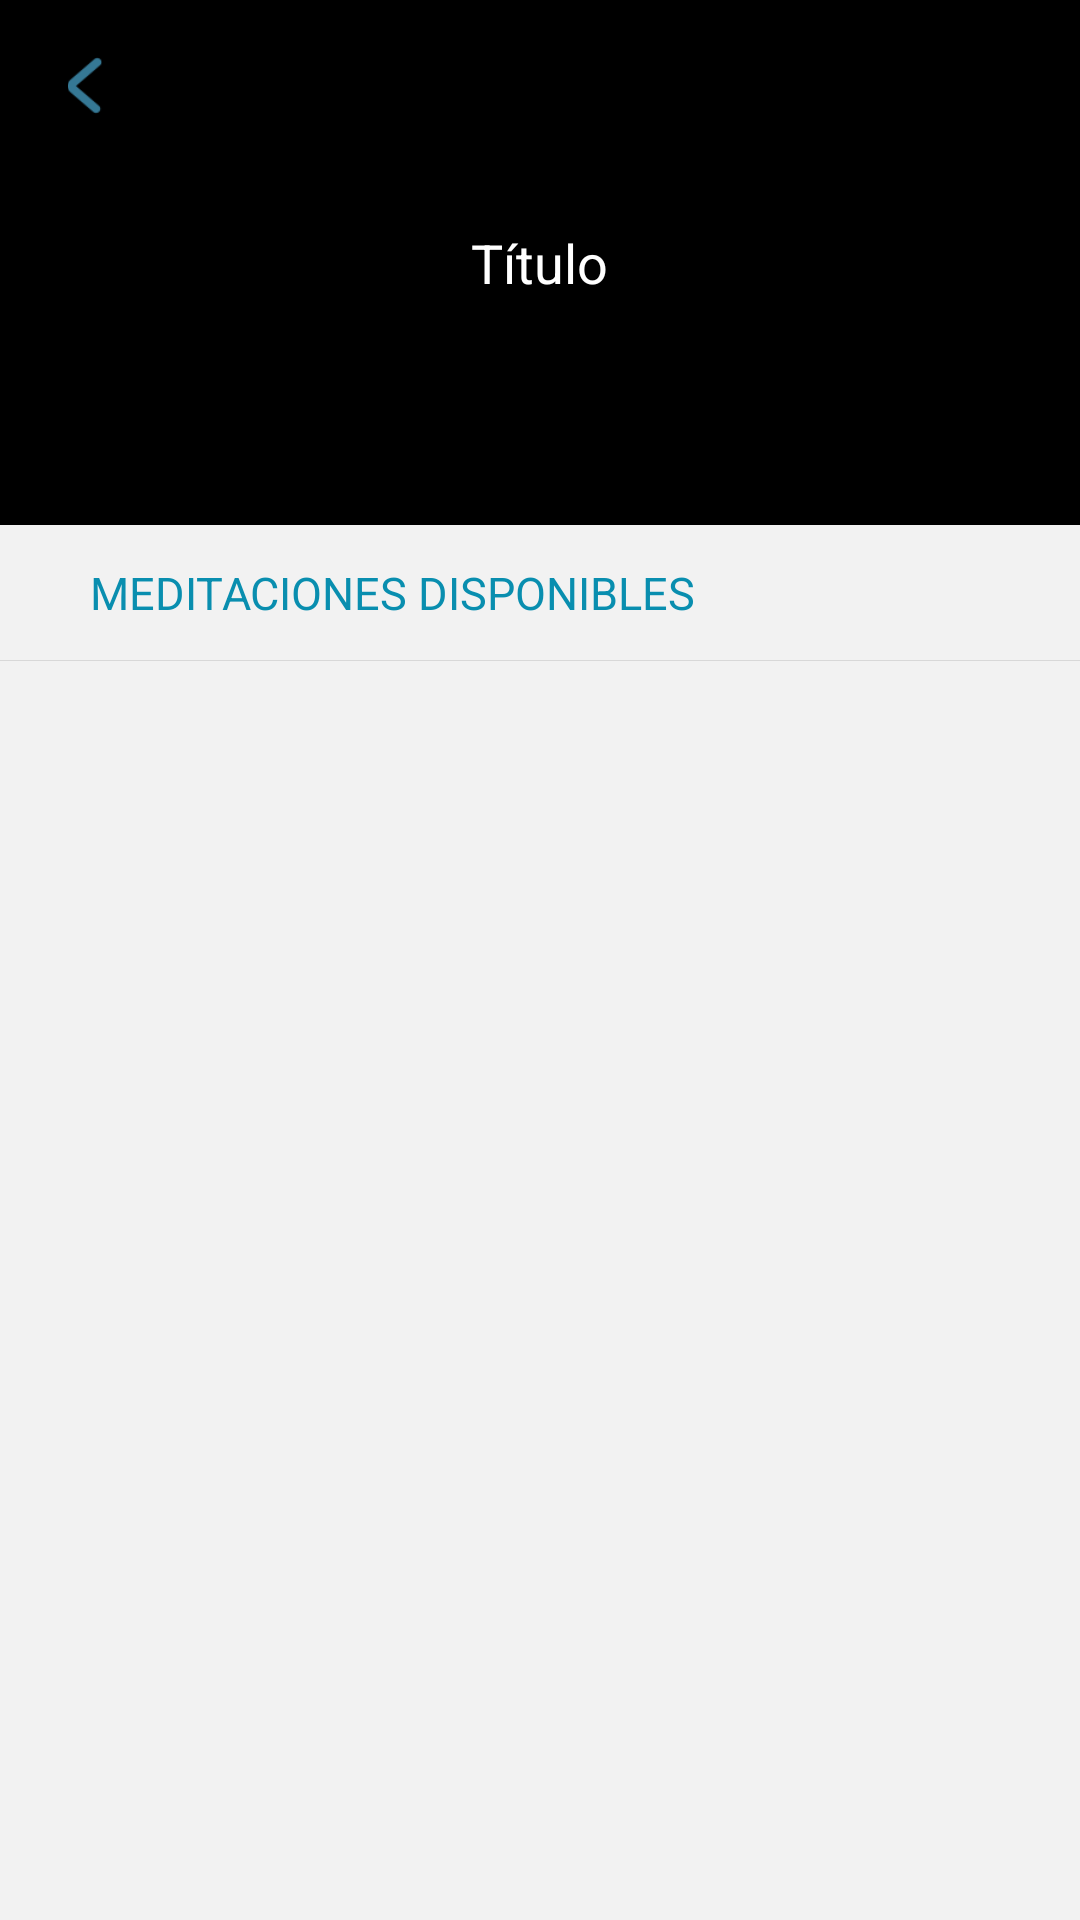

Android layout source for this screen:
<!-- AndroidManifest.xml: application theme AppTheme -->
<!-- res/layout/activity_meditaciones_home_b.xml -->
<?xml version="1.0" encoding="utf-8"?>
<LinearLayout xmlns:android="http://schemas.android.com/apk/res/android"
    android:layout_width="match_parent"
    android:layout_height="match_parent"
    android:background="#f2f2f2"
    android:orientation="vertical" >
    <RelativeLayout
        android:layout_width="match_parent"
        android:layout_height="175dp"
        android:id="@+id/id_meditaciones_header"
        android:background="#000000" >
        <LinearLayout
            android:layout_width="57dp"
            android:layout_height="25dp"
            android:id="@+id/id_meditaciones_atras"
            android:layout_marginTop="16dp"
            android:gravity="center"
            android:orientation="horizontal">
            <ImageView
                android:id="@+id/id_meditaciones_atras_ico"
                android:layout_width="wrap_content"
                android:layout_height="19dp"
                android:src="@drawable/atras_ico_blue"/>
        </LinearLayout>
        <TextView
            android:id="@+id/id_meditaciones_titulo"
            android:layout_width="wrap_content"
            android:layout_height="wrap_content"
            android:text="Título"
            android:layout_centerInParent="true"
            android:textSize="18sp"
            android:textColor="#ffffff"
            android:layout_centerHorizontal="true"/>
        <TextView
            android:id="@+id/id_meditaciones_news"
            android:layout_width="match_parent"
            android:layout_height="match_parent"
            android:layout_marginTop="60dp"
            android:paddingLeft="25dp"
            android:paddingRight="25dp"
            android:paddingBottom="25dp"
            android:text="Título"
            android:visibility="invisible"
            android:background="#ffffff"
            android:textSize="16sp"
            android:textColor="#000000"/>

    </RelativeLayout>
    <TextView
        android:id="@+id/id_meditaciones_disponibles"
        android:layout_width="wrap_content"
        android:layout_height="45dp"
        android:text="MEDITACIONES DISPONIBLES"
        android:textColor="#098eaf"
        android:layout_marginLeft="30dp"
        android:gravity="center_vertical"
        android:textSize="15sp"/>
    <TextView
        android:id="@+id/id_meditaciones_desc"
        android:layout_width="match_parent"
        android:layout_height="125dp"
        android:textColor="#0c465e"
        android:padding="15dp"
        android:gravity="center"
        android:textSize="15sp"
        android:maxLines="4"
        android:visibility="gone"
        android:text="Descripción"/>
    <View
        android:layout_width="match_parent"
        android:layout_height="1px"
        android:background="#d8d8d8"/>

    <RelativeLayout
        android:layout_width="match_parent"
        android:layout_height="match_parent" >
        <RelativeLayout
            android:id="@+id/id_meditaciones_rl_selector"
            android:layout_width="match_parent"
            android:layout_height="match_parent"
            android:visibility="invisible">
            <LinearLayout
                android:layout_width="match_parent"
                android:layout_height="wrap_content"
                android:orientation = "horizontal"
                android:layout_centerInParent="true">
                <LinearLayout
                    android:id="@+id/id_meditaciones_sel_corta"
                    android:layout_width="match_parent"
                    android:layout_height="wrap_content"
                    android:layout_weight="0.5"
                    android:gravity="center"
                    android:orientation = "vertical">
                    <TextView
                        android:layout_width="wrap_content"
                        android:layout_height="wrap_content"
                        android:textColor="#0c465e"
                        android:text="CORTA"/>
                    <TextView
                        android:layout_width="wrap_content"
                        android:layout_height="wrap_content"
                        android:textColor="#098eaf"
                        android:text="2 min"/>
                </LinearLayout>
                <View
                    android:layout_width="1px"
                    android:layout_height="match_parent"
                    android:background="#000000"/>
                <LinearLayout
                    android:id="@+id/id_meditaciones_sel_larga"
                    android:layout_width="match_parent"
                    android:layout_height="wrap_content"
                    android:layout_weight="0.5"
                    android:gravity="center"
                    android:orientation = "vertical">
                    <TextView
                        android:layout_width="wrap_content"
                        android:layout_height="wrap_content"
                        android:textColor="#0c465e"
                        android:text="LARGA"/>
                    <TextView
                        android:layout_width="wrap_content"
                        android:layout_height="wrap_content"
                        android:textColor="#098eaf"
                        android:text="10 min"/>
                </LinearLayout>

            </LinearLayout>

        </RelativeLayout>
        <RelativeLayout
            android:id="@+id/id_meditaciones_rl_list"
            android:layout_width="match_parent"
            android:layout_height="match_parent"
            android:visibility="visible">
            <ListView
                android:id="@+id/id_meditaciones_listview"
                android:layout_width="match_parent"
                android:layout_height="match_parent"
                android:scrollbars="none" >
            </ListView>
            <ListView
                android:id="@+id/id_meditaciones_listview_duraciones"
                android:layout_width="match_parent"
                android:layout_height="match_parent"
                android:scrollbars="none"
                android:visibility="invisible">
            </ListView>

        </RelativeLayout>
    </RelativeLayout>

</LinearLayout>
<!-- resources referenced by this layout -->
<resources>
  <!-- drawable atras_ico_blue: png bitmap (drawable-xhdpi, 3492 bytes) -->
  <style name="AppTheme" parent="AppBaseTheme">
          
      </style>
  <style name="AppBaseTheme" parent="android:Theme.Light">
          
      </style>
</resources>
